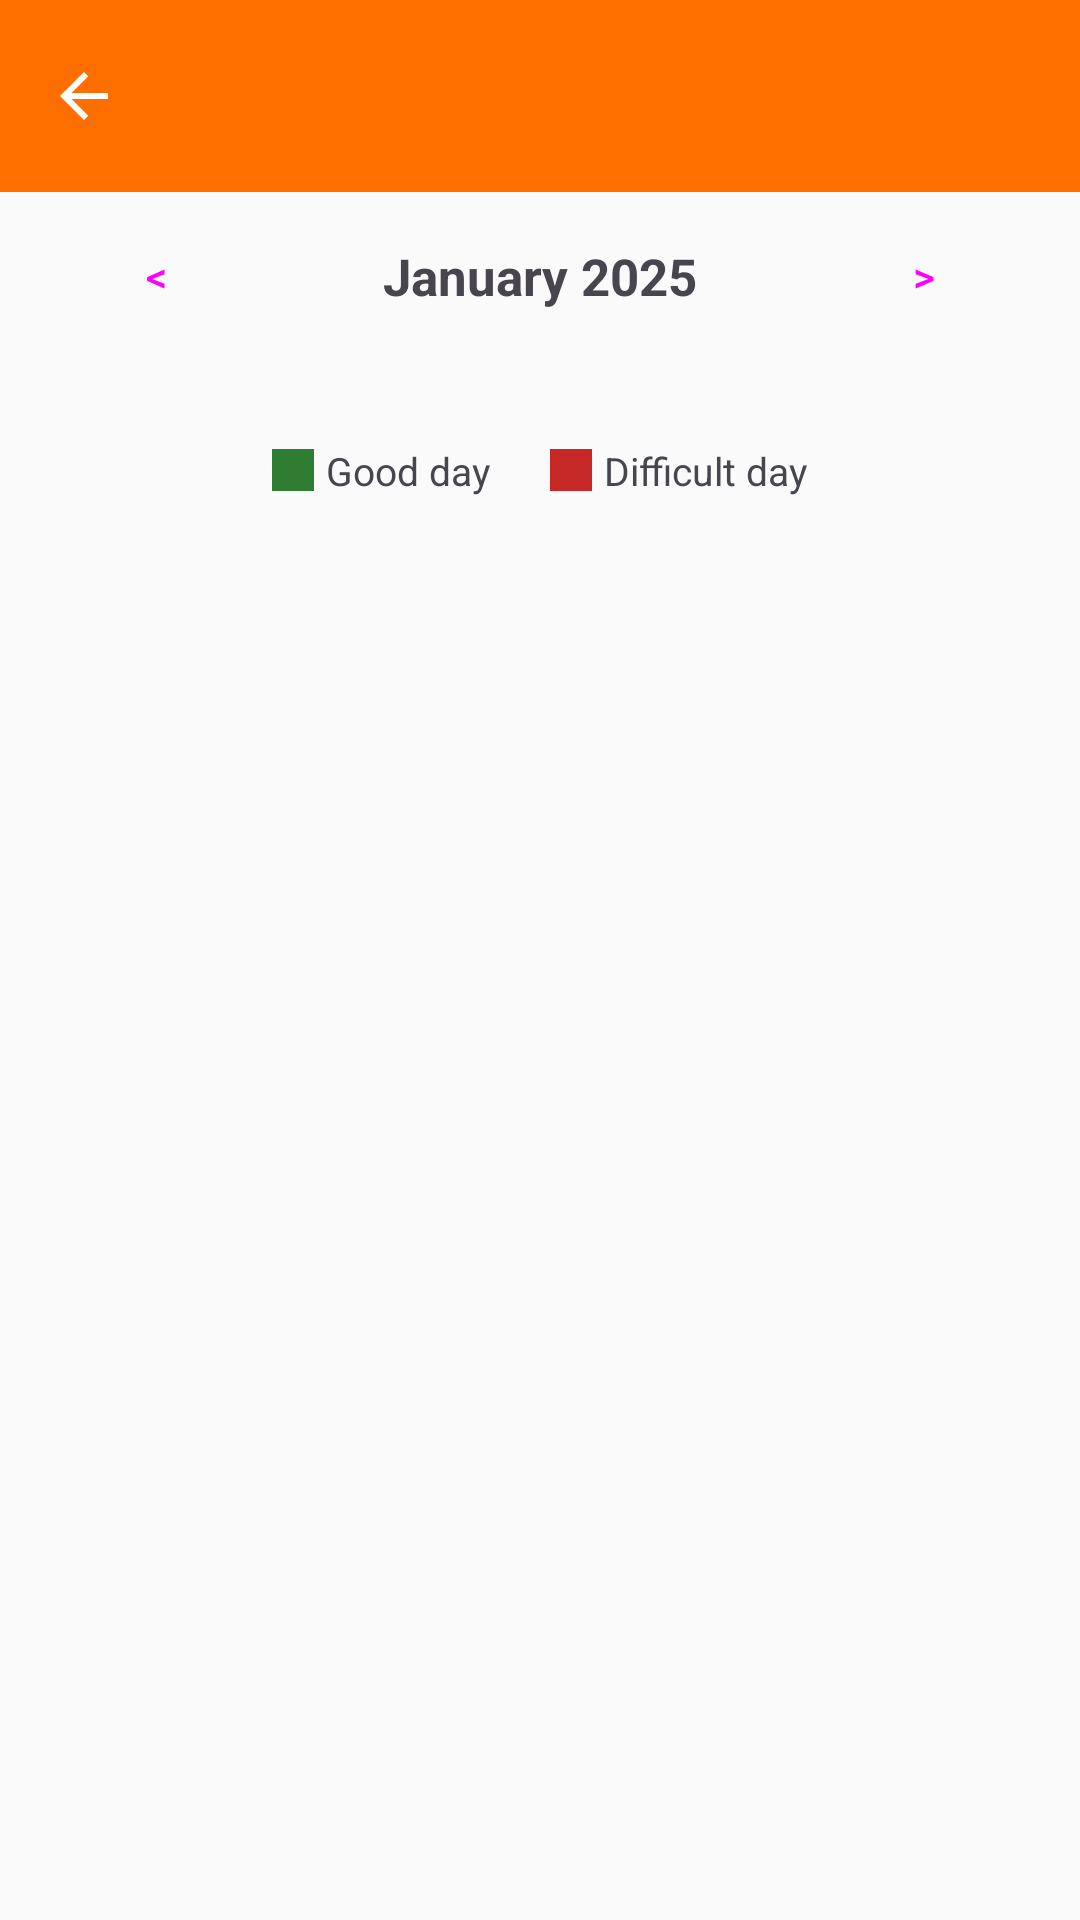

Layout XML and referenced resources for this Android screen:
<!-- AndroidManifest.xml: activity theme Theme.SugarSaathi.WithActionBar -->
<!-- res/layout/activity_calendar.xml -->
<?xml version="1.0" encoding="utf-8"?>
<LinearLayout xmlns:android="http://schemas.android.com/apk/res/android"
    android:layout_width="match_parent"
    android:layout_height="match_parent"
    android:orientation="vertical"
    android:background="@color/background">

    <include layout="@layout/include_toolbar"/>

    
    <LinearLayout
        android:layout_width="match_parent"
        android:layout_height="wrap_content"
        android:orientation="horizontal"
        android:gravity="center_vertical"
        android:paddingHorizontal="8dp"
        android:paddingVertical="4dp">

        <Button
            android:id="@+id/btnPrevMonth"
            android:layout_width="wrap_content"
            android:layout_height="wrap_content"
            android:text="&lt;"
            style="@style/Widget.Material3.Button.TextButton"/>

        <TextView
            android:id="@+id/tvMonthYear"
            android:layout_width="0dp"
            android:layout_height="wrap_content"
            android:layout_weight="1"
            android:text="January 2025"
            android:textSize="17sp"
            android:textStyle="bold"
            android:gravity="center"/>

        <Button
            android:id="@+id/btnNextMonth"
            android:layout_width="wrap_content"
            android:layout_height="wrap_content"
            android:text="&gt;"
            style="@style/Widget.Material3.Button.TextButton"/>
    </LinearLayout>

    
    <GridLayout
        android:id="@+id/calendarGrid"
        android:layout_width="match_parent"
        android:layout_height="wrap_content"
        android:columnCount="7"
        android:padding="8dp"/>

    
    <LinearLayout
        android:layout_width="match_parent"
        android:layout_height="wrap_content"
        android:orientation="horizontal"
        android:gravity="center"
        android:padding="12dp">

        <View
            android:layout_width="14dp"
            android:layout_height="14dp"
            android:background="@color/green_good"
            android:layout_marginEnd="4dp"/>
        <TextView android:layout_width="wrap_content" android:layout_height="wrap_content"
            android:text="@string/legend_good" android:textSize="13sp" android:layout_marginEnd="20dp"/>

        <View
            android:layout_width="14dp"
            android:layout_height="14dp"
            android:background="@color/red_danger"
            android:layout_marginEnd="4dp"/>
        <TextView android:layout_width="wrap_content" android:layout_height="wrap_content"
            android:text="@string/legend_difficult" android:textSize="13sp"/>
    </LinearLayout>
</LinearLayout>
<!-- res/layout/include_toolbar.xml (included above) -->
<?xml version="1.0" encoding="utf-8"?>
<androidx.appcompat.widget.Toolbar
    xmlns:android="http://schemas.android.com/apk/res/android"
    xmlns:app="http://schemas.android.com/apk/res-auto"
    android:id="@+id/toolbar"
    android:layout_width="match_parent"
    android:layout_height="?attr/actionBarSize"
    android:background="@color/saffron"
    app:titleTextColor="@color/white"
    app:navigationIcon="@drawable/ic_arrow_back"
    app:navigationIconTint="@color/white"/>
<!-- resources referenced by this layout -->
<resources>
  <color name="background">#FAFAFA</color>
  <color name="green_good">#2E7D32</color>
  <color name="red_danger">#C62828</color>
  <color name="saffron">#FF6F00</color>
  <color name="white">#FFFFFF</color>
  <!-- drawable ic_arrow_back (drawable) -->
  <?xml version="1.0" encoding="utf-8"?>
  <vector xmlns:android="http://schemas.android.com/apk/res/android" android:width="24dp" android:height="24dp" android:viewportWidth="24" android:viewportHeight="24">
      <path android:fillColor="@color/white" android:pathData="M20,11H7.83l5.59,-5.59L12,4l-8,8 8,8 1.41,-1.41L7.83,13H20v-2z"/>
  </vector>
  <string name="legend_difficult">Difficult day</string>
  <string name="legend_good">Good day</string>
  <style name="Theme.SugarSaathi.WithActionBar" parent="Theme.SugarSaathi" />
  <style name="Theme.SugarSaathi" parent="Theme.Material3.Light.NoActionBar">
          <item name="colorPrimary">@color/saffron</item>
          <item name="colorPrimaryDark">@color/saffron_dark</item>
          <item name="colorAccent">@color/saffron</item>
          <item name="android:windowBackground">@color/background</item>
          <item name="android:statusBarColor">@color/saffron_dark</item>
          <item name="android:windowLightStatusBar">false</item>
      </style>
  <color name="saffron_dark">#E65100</color>
</resources>
